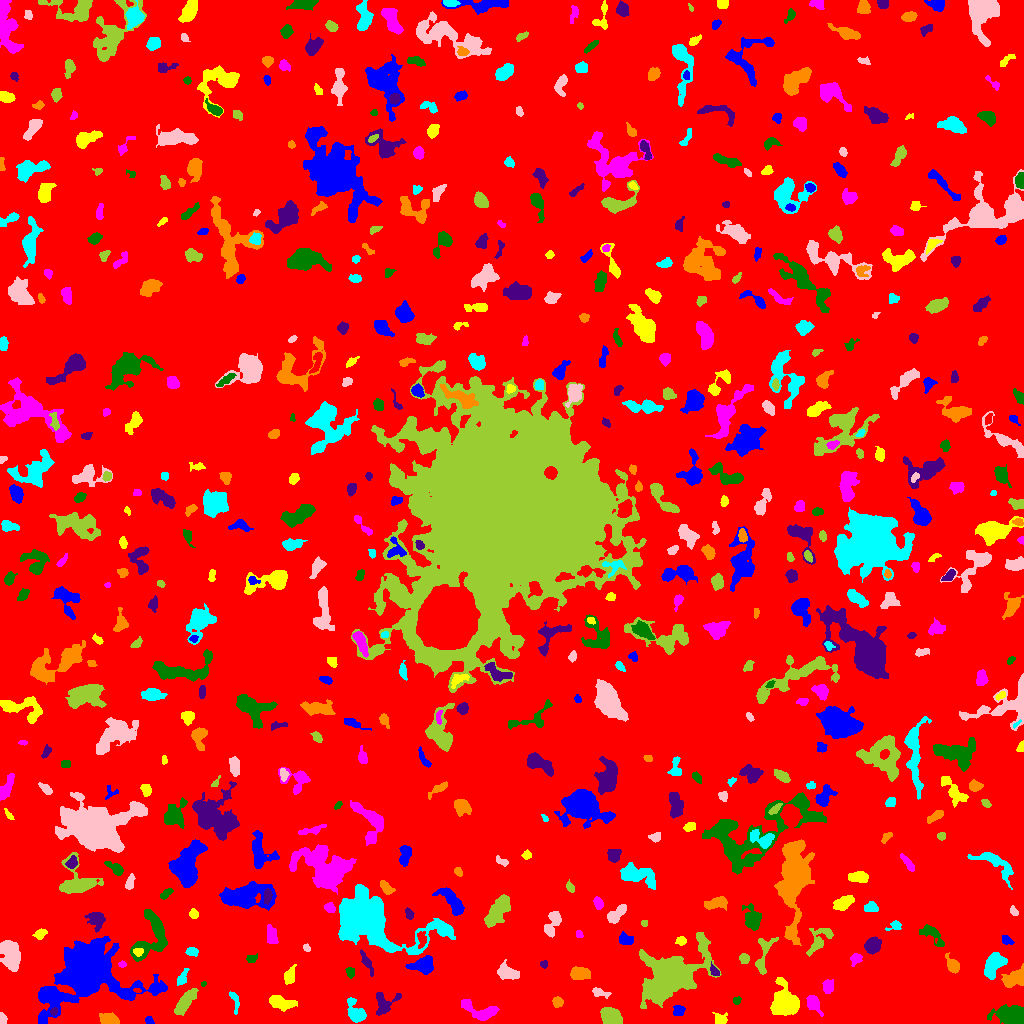

The file beside this chart, header and first rows:
ID, X, Y, A, B, theta, total_flux, mu_max, mu_median, mu_mean, R_fwhm, R_e, R10, R90, x_start, x_end, y_start, y_end, area, greylevel
0, 516.8, 505.5, 296.1, 295.6, -0.6212, 1085986, 11.0, 1.0, 1.31, 40.63, 219.9, 81.76, 373.9, 0, 1023, 0, 1023, 829138, 1.31
1, 148.9, 3.223, 2.255, 1.77, -0.5773, 139.0, 4.0, 2.0, 2.206, 3.785, 2.523, 0.9772, 3.909, 145, 154, 0, 7, 63, 5.206
2, 720.1, 4.339, 3.212, 2.767, -0.2633, 395.0, 6.0, 3.0, 2.992, 4.886, 3.523, 1.382, 5.412, 712, 727, 0, 11, 132, 5.992
3, 479.8, 12.18, 10.12, 3.884, -0.347, 1372, 11.0, 3.0, 3.573, 4.652, 5.836, 2.111, 9.458, 461, 499, 3, 24, 384, 6.573
4, 1013, 6.66, 6.698, 4.204, -0.1503, 5277, 27.0, 8.0, 10.11, 7.378, 6.155, 2.523, 9.853, 987, 1023, 0, 19, 522, 13.11
5, 53.54, 12.02, 1.808, 1.587, 0.9907, 113.0, 5.0, 2.0, 2.093, 2.459, 2.111, 0.7979, 3.478, 50, 57, 8, 16, 54, 10.09
6, 110, 3.818, 5.286, 2.588, -0.2659, 576.0, 8.0, 2.0, 2.88, 4.107, 4.26, 1.493, 6.979, 99, 119, 0, 11, 200, 5.88
7, 234.3, 24.59, 5.558, 1.747, -1.323, 161.0, 4.0, 1.0, 1.309, 3.432, 2.985, 1.128, 5.171, 229, 239, 9, 32, 123, 5.309
8, 2.537, 4.285, 2.465, 1.683, -1.447, 123.0, 3.0, 2.0, 1.618, 3.656, 2.523, 1.128, 3.909, 0, 7, 0, 11, 76, 5.618
9, 609.8, 7.335, 4.815, 3.841, -0.744, 1610, 11.0, 5.0, 5.0, 6.652, 5.382, 2.257, 8.406, 600, 622, 0, 16, 322, 8.0
10, 904.1, 8.342, 3.051, 2.066, 1.491, 275.0, 6.0, 2.0, 1.964, 3.742, 3.141, 1.128, 5.14, 899, 910, 0, 15, 140, 5.964
11, 678.6, 13.12, 2.664, 2.449, 0.5307, 538.0, 11.0, 4.0, 4.559, 3.478, 3.141, 1.262, 5.171, 673, 685, 8, 18, 118, 7.559
12, 281.2, 20.55, 6.964, 2.934, -0.2266, 958.0, 6.0, 3.0, 3.215, 7.715, 5.557, 2.185, 8.444, 269, 297, 12, 28, 298, 6.215
13, 812.5, 20.84, 3.592, 2.471, -1.042, 603.0, 9.0, 2.0, 2.956, 4.297, 3.568, 1.382, 5.642, 806, 823, 7, 28, 204, 6.956
14, 737, 23.09, 1.992, 1.347, 0.6235, 90.0, 5.0, 1.0, 1.475, 2.111, 1.954, 0.5642, 3.241, 733, 741, 19, 27, 61, 6.475
15, 384.1, 19.92, 6.746, 5.271, 0.7794, 830.0, 6.0, 3.0, 2.804, 7.378, 5.642, 2.185, 8.575, 376, 401, 8, 31, 296, 5.804
16, 557.4, 21.39, 2.611, 2.504, 1.544, 217.0, 4.0, 2.0, 2.067, 4.787, 3.241, 1.262, 5.078, 552, 563, 16, 27, 105, 6.067
17, 355.3, 10.63, 6.489, 3.642, -1.133, 889.0, 7.0, 3.0, 2.963, 5.557, 5.323, 2.034, 8.5, 347, 366, 1, 26, 300, 5.963
18, 599.8, 30.73, 4.808, 1.919, -0.2489, 282.0, 5.0, 2.0, 2.274, 3.949, 3.613, 1.382, 5.47, 592, 611, 25, 36, 124, 5.274
19, 184.9, 21.22, 8.439, 2.626, 0.9252, 1406, 10.0, 4.0, 4.147, 6.555, 5.781, 2.257, 8.974, 174, 198, 8, 35, 339, 7.147
20, 871.4, 51.64, 26.6, 14.03, 1.247, 7946, 13.0, 4.0, 4.304, 6.457, 14.23, 4.853, 21.71, 844, 904, 20, 106, 1846, 6.304
21, 51.46, 28.31, 5.373, 2.958, -0.1256, 1207, 11.0, 4.0, 4.05, 5.382, 4.951, 1.871, 7.899, 39, 68, 21, 36, 298, 10.05
22, 785.9, 20.4, 6.004, 5.621, -0.9151, 3224, 16.0, 3.0, 4.619, 7.464, 6.794, 2.646, 11.17, 770, 799, 8, 46, 698, 8.619
23, 827.8, 37.58, 2.852, 2.184, -1.566, 185.0, 4.0, 1.0, 1.285, 4.222, 3.141, 1.128, 5.046, 822, 833, 30, 44, 144, 5.285
24, 203.5, 39.31, 1.452, 1.1, 1.011, 61.0, 5.0, 2.0, 2.103, 1.693, 1.596, 0.5642, 2.523, 201, 206, 37, 42, 29, 7.103
25, 714.5, 52.22, 3.172, 1.65, -1.016, 192.0, 5.0, 2.0, 2.259, 3.523, 2.821, 1.128, 4.26, 710, 719, 48, 62, 85, 8.259
26, 1014, 44.99, 6.176, 3.772, 0.4299, 1597, 12.0, 5.0, 4.929, 6.232, 5.67, 2.257, 8.921, 1001, 1023, 36, 60, 324, 7.929
27, 182.7, 45.55, 4.448, 2.089, 1.193, 387.0, 8.0, 3.0, 3.0, 3.478, 3.568, 1.262, 5.614, 177, 189, 38, 55, 129, 7.0
28, 10.98, 67.74, 7.597, 3.871, -1.318, 1925, 11.0, 4.0, 3.752, 6.507, 6.408, 2.394, 10.01, 0, 20, 52, 83, 513, 7.752
29, 670.1, 48.96, 13.52, 8.662, 0.5697, 27115, 67.0, 5.0, 11.49, 8.777, 9.788, 3.7, 21.06, 639, 721, 15, 91, 2359, 13.49
30, 485.1, 47.76, 2.297, 1.714, 1.177, 72.0, 2.0, 1.0, 0.7912, 4.146, 2.326, 0.9772, 3.827, 481, 489, 41, 54, 91, 4.791
31, 85.27, 54.01, 15.45, 12.58, 0.07107, 55973, 113.0, 6.0, 15.76, 9.184, 11.37, 4.146, 24.36, 38, 167, 0, 87, 3552, 17.76
32, 289.1, 46.3, 3.733, 2.352, 1.324, 317.0, 5.0, 2.0, 1.887, 4.297, 3.568, 1.382, 5.67, 284, 296, 39, 59, 168, 5.887
33, 122.1, 59.05, 1.939, 1.248, -0.002188, 66.0, 3.0, 1.0, 1.375, 2.523, 1.954, 0.7979, 3.141, 118, 126, 56, 63, 48, 5.375
34, 350.2, 51.04, 2.678, 2.175, -1.315, 219.0, 5.0, 3.0, 2.547, 3.868, 3.141, 1.128, 4.618, 345, 354, 45, 56, 86, 5.547
35, 543.5, 59.5, 1.862, 1.831, -0.0, 138.0, 6.0, 2.5, 2.464, 2.985, 2.326, 0.7979, 3.568, 540, 547, 55, 63, 56, 6.464
36, 579.9, 50.17, 4.693, 2.95, 0.02681, 923.0, 7.0, 4.0, 3.878, 6.507, 4.787, 2.034, 7.421, 570, 590, 44, 57, 238, 6.878
37, 993.6, 60.12, 6.147, 3.877, 1.005, 1574, 12.0, 3.0, 4.036, 5.614, 5.557, 2.111, 9.39, 984, 1007, 44, 71, 390, 7.036
38, 506.6, 51.16, 4.831, 3.144, -0.3363, 1253, 12.0, 4.0, 4.675, 5.202, 4.583, 1.784, 7.736, 497, 519, 44, 64, 268, 7.675
39, 744.3, 64.92, 2.446, 2.154, -0.09563, 337.0, 9.0, 3.0, 3.474, 2.985, 2.821, 1.128, 4.687, 739, 749, 60, 70, 97, 7.474
40, 220.9, 57.14, 4.211, 2.736, 1.031, 791.0, 10.0, 3.0, 3.877, 4.754, 4.068, 1.596, 6.699, 212, 230, 48, 65, 204, 6.877
41, 424.4, 58.15, 5.014, 3.736, 0.05781, 1498, 12.0, 4.0, 4.539, 6.18, 4.951, 1.954, 8.195, 405, 433, 49, 68, 330, 8.539
42, 138, 71.46, 2.613, 1.752, -0.1073, 111.0, 4.0, 1.0, 1.442, 3.478, 2.646, 0.9772, 4.029, 133, 143, 67, 75, 77, 9.442
43, 855.8, 64.61, 3.036, 2.45, 0.7817, 389.0, 7.0, 3.0, 3.325, 3.742, 3.385, 1.262, 5.382, 850, 862, 57, 70, 117, 10.32
44, 251.6, 65.12, 2.875, 2.074, 0.2225, 153.0, 3.0, 2.0, 1.843, 4.222, 3.09, 1.262, 4.583, 246, 257, 61, 70, 83, 5.843
45, 366.5, 61.85, 6.849, 1.368, -1.093, 102.0, 2.0, 1.0, 0.6538, 5.499, 3.7, 1.262, 5.171, 360, 373, 47, 74, 156, 4.654
46, 952.9, 58.04, 3.7, 2.466, -1.043, 535.0, 8.0, 3.0, 2.972, 4.687, 3.613, 1.382, 5.863, 945, 959, 50, 71, 180, 6.972
47, 191.8, 71.74, 2.735, 1.791, -0.1871, 155.0, 5.0, 1.0, 1.535, 2.706, 2.764, 0.9772, 4.442, 185, 198, 67, 76, 101, 5.535
48, 306.5, 75.91, 1.949, 1.374, -0.7988, 81.0, 3.0, 2.0, 1.528, 2.932, 2.111, 0.7979, 3.241, 303, 310, 72, 80, 53, 6.528
49, 763.9, 69.95, 11.82, 3.756, 1.292, 628.0, 5.0, 2.0, 2.019, 5.293, 5.323, 2.034, 8.722, 755, 778, 49, 86, 311, 6.019
50, 421.6, 84.64, 4.354, 2.237, 1.556, 332.0, 5.0, 3.0, 2.554, 4.72, 3.868, 1.596, 5.698, 417, 426, 75, 92, 130, 8.554
51, 1007, 83.09, 2.959, 2.049, -0.6642, 197.0, 4.0, 2.0, 2.118, 4.334, 2.932, 1.128, 4.787, 1002, 1014, 79, 88, 93, 5.118
52, 681.1, 82.59, 2.575, 2.072, 0.2137, 270.0, 6.0, 3.0, 3.14, 4.029, 2.985, 1.128, 4.618, 675, 686, 78, 87, 86, 7.14
53, 271.6, 87.73, 4.372, 2.396, -1.39, 651.0, 10.0, 3.0, 3.519, 4.107, 3.989, 1.493, 6.652, 267, 278, 80, 99, 185, 6.519
54, 933.5, 88.49, 7.701, 3.367, -0.7463, 409.0, 4.0, 1.0, 1.591, 5.863, 5.015, 1.954, 8.253, 919, 944, 77, 99, 257, 4.591
55, 872.5, 77.78, 3.644, 3.174, 0.6207, 1256, 13.0, 5.0, 5.322, 5.382, 4.406, 1.784, 6.864, 864, 881, 69, 87, 236, 12.32
56, 790.9, 90.65, 2.553, 1.909, 1.036, 215.0, 5.0, 3.0, 2.722, 3.742, 2.821, 1.128, 4.334, 786, 795, 85, 95, 79, 8.722
57, 368.8, 103.3, 24.56, 11.66, -0.2692, 24389, 31.0, 6.0, 8.378, 11.71, 14.42, 5.323, 25.58, 338, 455, 69, 139, 2911, 10.38
58, 552.7, 100.4, 7.226, 3.128, 1.2, 1219, 10.0, 4.0, 4.482, 6.206, 5.382, 2.034, 8.234, 544, 561, 86, 112, 272, 6.482
59, 820.4, 85.02, 8.624, 4.162, 0.9052, 657.0, 5.0, 2.0, 1.985, 5.585, 5.352, 2.034, 9.009, 806, 833, 67, 95, 331, 5.985
... 573 more rows
